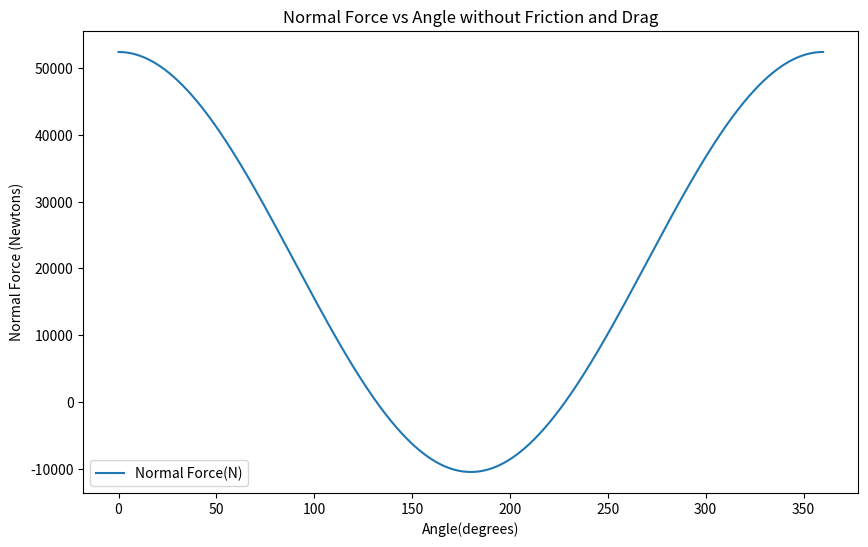
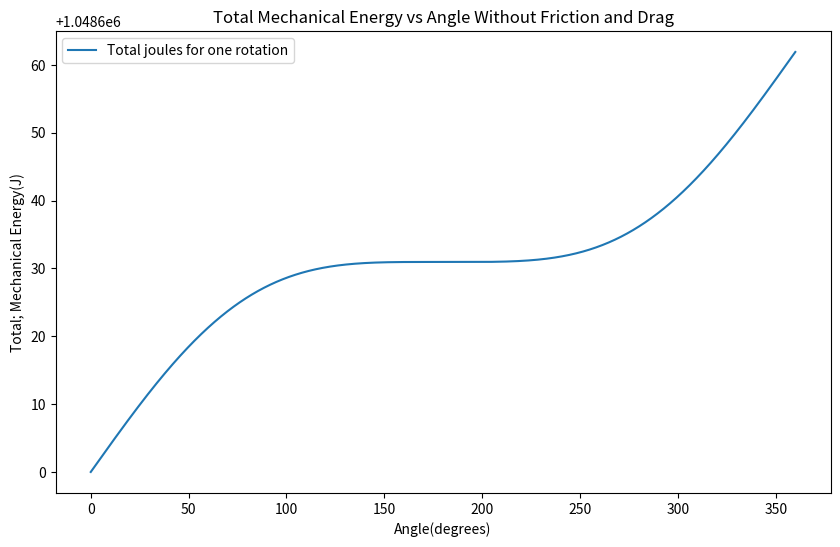
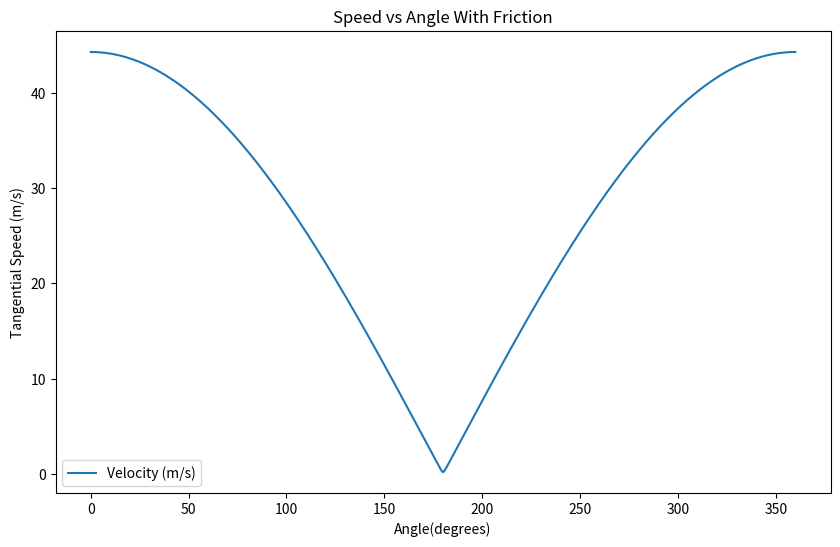
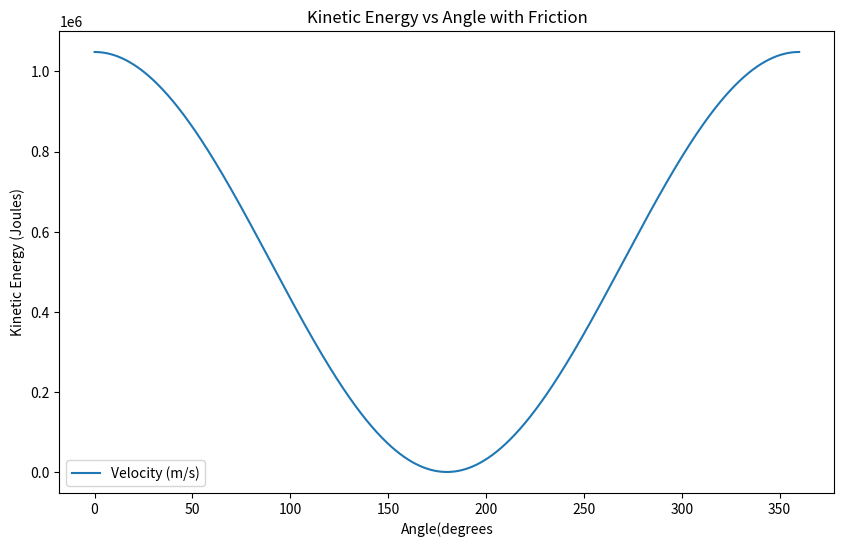

The matplotlib source for these figures, in order:
# -*- coding: utf-8 -*-
"""
Created on Sat Mar  2 14:08:21 2024

[redacted]
"""

#This is a simple code to track the motion of a small RING rolling from the bottom of
#of a circular wire, with an initial speed, and calculating the tangential speed, reaction forces, G-forces, evolution of
#the friction/drag forces. Also total mechanical energy and with friction, how much energy is
#lost to heat via friction and/or drag. We can then calculate as a rollercoaster designer, the required
#height for the initial position of the roller coaster to be launched

import numpy as np
import matplotlib.pyplot as plt



#Function to calculate derivatives including froction and drag
def derivatives(theta, v):
    a_tangential=-g*np.sin(theta)
    F_Friction=-mu*(mass*g*np.cos(theta)*np.sign(v)+mass*v**2/R)
    F_drag=-C*rho*(v**2)*A*np.sign(v)
    #print(F_Friction)
    #print(np.sign(v))
    F_net=-mass*g*np.sin(theta)+F_Friction+F_drag
    dtheta_dt=v/R
    dv_dt=F_net/mass
    return dtheta_dt, dv_dt


#Euler Method to update the position (in radians) and velocity

def euler_step(theta,v,dt):
    dtheta_dt, dv_dt=derivatives(theta,v)
    theta=theta+dtheta_dt*dt
    v=v+dv_dt*dt
    return theta,v

#Lists to store theta, reaction forces, g-force values and mechanical energy

theta_values=[]
normal_forces=[]
g_forces=[]
velocity=[]
Kinetic_En=[]
Potential_En=[]
Total_Energy=[]

# We assume particle come into a circular loop at the bottom. It ias attached to
# the track. We calvulate the initial speed required to traverse the track. As we turn on friction
# and track. We modify h, to get the initial required speed

h=100 #height, when plotting friction graphs we must change the height to 150 otherwise the code breaks down
R=50.0 #radius of the sphere
g=9.8 #Gravity
mass=1070
dt=0.0001 #time step for the Euler iteration
v=np.sqrt(2*g*h)


mu= 0.0 #friction coefficient, for all friction graps we must change this to 0.1
C=0.0
rho=1.25
A=np.pi*(1)**2 #Cross sectional area of a ring, of diameter 1m   

v=np.sqrt(2*g*h)

theta = 0
print(np.degrees(theta))
Kinetic=0.5*mass*v**2
potential=0.0
#v=.0.0000001
print('hi')

while theta <= 2*np.pi:
    #for theta in range(np.pi,0):
    theta,v = euler_step(theta,v,dt)
    normal_force=mass*g*np.cos(theta)+mass*v**2/R
    g_force=normal_force/(mass*g)
    Potential=mass*g*(R-R*np.cos(theta))
    Kinetic=0.5*mass*(v**2)
    Total=Potential+Kinetic
    
    if normal_force >= 0.1:
        print(np.degrees(theta))
        
    theta_values.append(np.degrees(theta))
    velocity.append(v)
    normal_forces.append(normal_force)
    g_forces.append(g_force)  
    Kinetic_En.append(Kinetic)
    Potential_En.append(Potential)
    Total_Energy.append(Total)

#Plotting degrees vs normal forces
print(len(velocity))
print(len(theta_values))
plt.figure(figsize=(10,6))
plt.plot(theta_values, normal_forces, label="Normal Force(N)")
plt.xlabel('Angle(degrees)')
plt.ylabel('Normal Force (Newtons)')
plt.title('Normal Force vs Angle without Friction and Drag')
plt.legend()
plt.show()

print(len(velocity))
print(len(theta_values))
plt.figure(figsize=(10,6))
plt.plot(theta_values, Total_Energy, label="Total joules for one rotation")
plt.xlabel('Angle(degrees)')
plt.ylabel('Total; Mechanical Energy(J)')
plt.title('Total Mechanical Energy vs Angle Without Friction and Drag')
plt.legend()
plt.show()

print(len(velocity))
print(len(theta_values))
plt.figure(figsize=(10,6))
plt.plot(theta_values, velocity, label="Velocity (m/s)")
plt.xlabel('Angle(degrees)')
plt.ylabel('Tangential Speed (m/s)')
plt.title('Speed vs Angle With Friction')
plt.legend()
plt.show()

print(len(velocity))
print(len(theta_values))
plt.figure(figsize=(10,6))
plt.plot(theta_values, Kinetic_En, label="Velocity (m/s)")
plt.xlabel('Angle(degrees')
plt.ylabel('Kinetic Energy (Joules)')
plt.title('Kinetic Energy vs Angle with Friction')
plt.legend()
plt.show()





